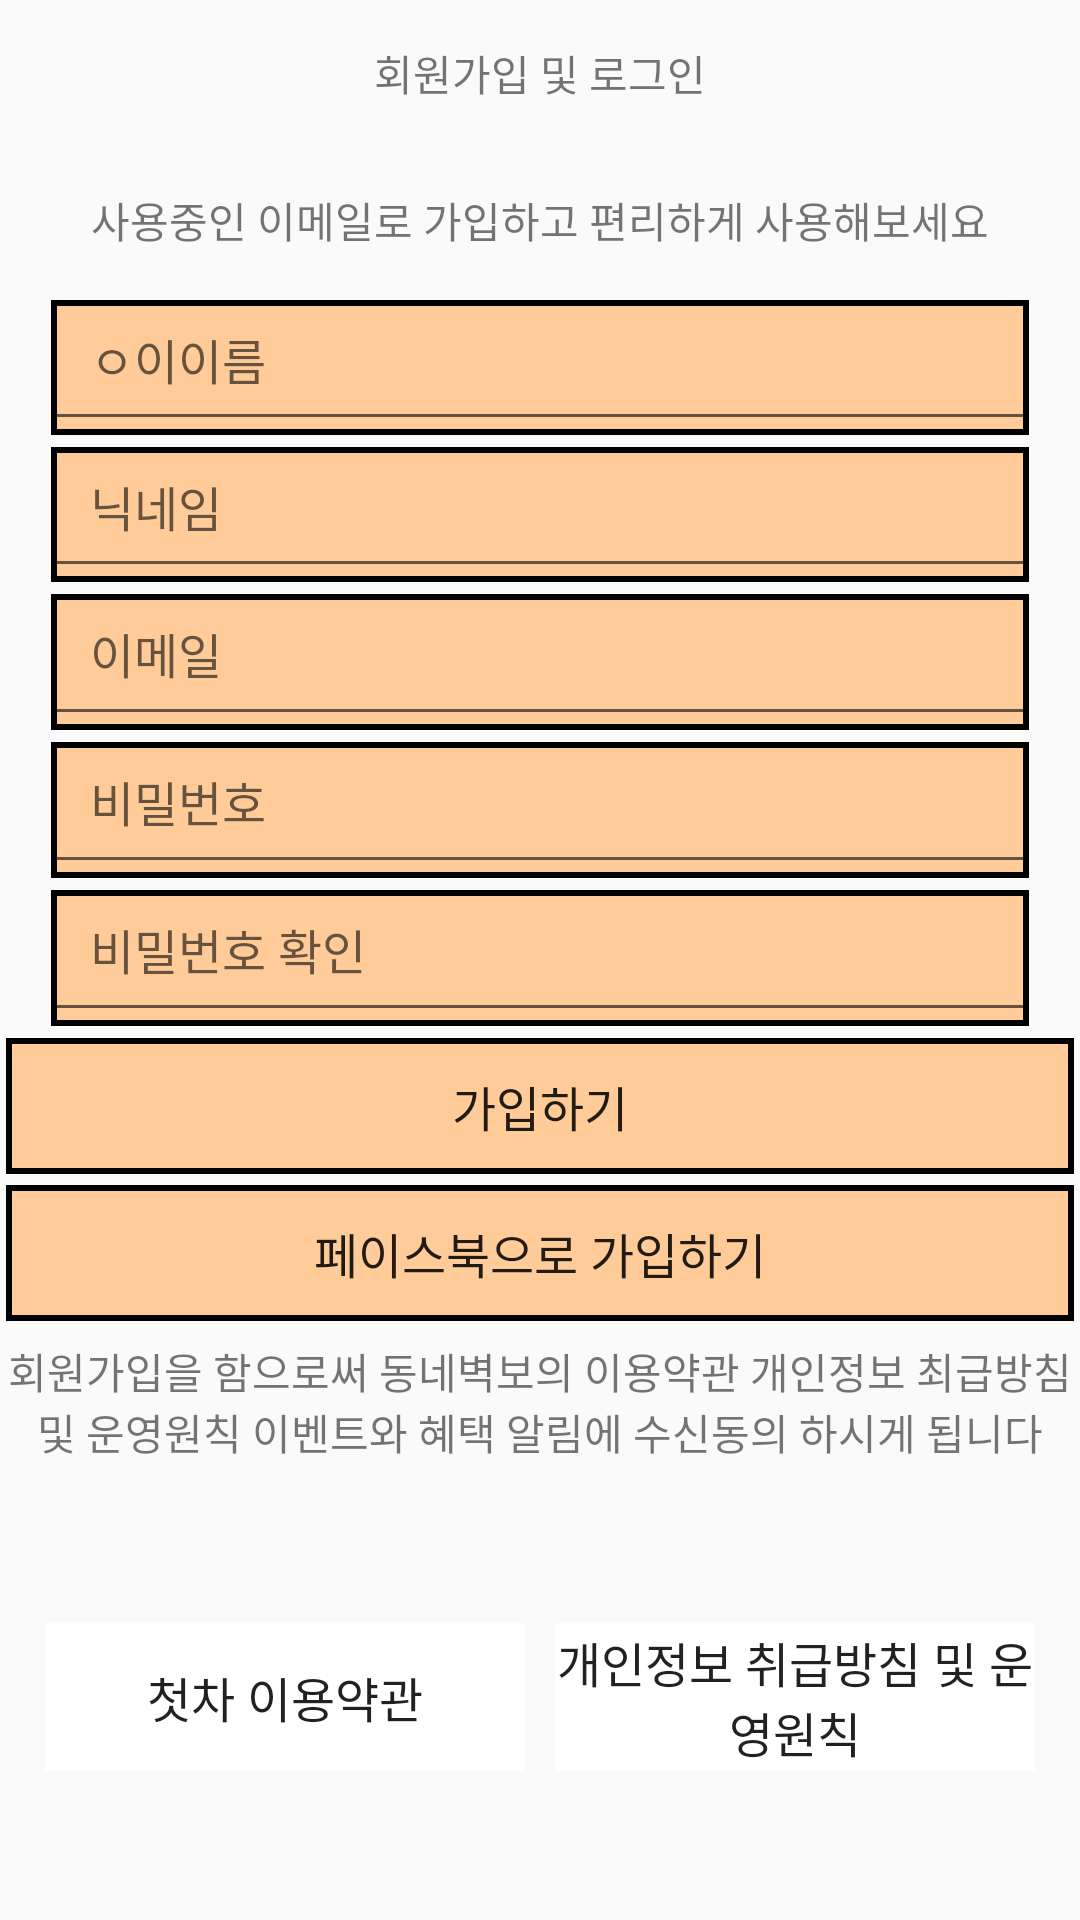

Android layout source for this screen:
<!-- AndroidManifest.xml: application theme AppTheme.NoActionBar -->
<!-- res/layout/signin_basic.xml -->
<?xml version="1.0" encoding="utf-8"?>
<ScrollView
    xmlns:android="http://schemas.android.com/apk/res/android"
    android:layout_width="match_parent"
    android:layout_height="match_parent"
    android:fillViewport="true">

    <LinearLayout
        android:layout_width="match_parent"
        android:layout_height="match_parent"
        android:orientation="vertical">

        

        
        <LinearLayout
            android:id="@+id/SignInMostTop"
            android:layout_width="match_parent"
            android:layout_height="0dp"
            android:layout_weight="1">
            <TextView
                android:layout_width="match_parent"
                android:layout_height="match_parent"
                android:gravity="center"
                android:text="@string/log_and_sign_in"/>
        </LinearLayout>


        
        <LinearLayout
            android:id="@+id/SignInTopMessage"
            android:layout_width="match_parent"
            android:layout_height="0dp"
            android:layout_weight="1">
            <TextView
                android:layout_width="match_parent"
                android:layout_height="match_parent"
                android:gravity="center"
                android:text="@string/signin_top_message"/>
        </LinearLayout>

        
        
        <LinearLayout
            android:id="@+id/SignInInputName"
            style="@style/SignInBoxes"
            android:background="@drawable/signin_boxes_border">
            <EditText
                style="@style/SignInBoxesTexts"
                android:hint="@string/signin_name"/>
        </LinearLayout>

        
        <LinearLayout
            android:id="@+id/SignInInputNickname"
            style="@style/SignInBoxes"
            android:background="@drawable/signin_boxes_border">
            <EditText
                style="@style/SignInBoxesTexts"
                android:hint="@string/signin_nickname"/>
        </LinearLayout>


        
        <LinearLayout
            android:id="@+id/SignInInputEmail"
            style="@style/SignInBoxes"
            android:background="@drawable/signin_boxes_border">
            <EditText
                style="@style/SignInBoxesTexts"
                android:hint="@string/signin_email"/>
        </LinearLayout>


        
        <LinearLayout
            android:id="@+id/SignInInputPassword"
            style="@style/SignInBoxes"
            android:background="@drawable/signin_boxes_border">
            <EditText
                style="@style/SignInBoxesTexts"
                android:hint="@string/signin_password"/>
        </LinearLayout>


        
        <LinearLayout
            android:id="@+id/SignInInputPasswordAgain"
            style="@style/SignInBoxes"
            android:background="@drawable/signin_boxes_border">
            <EditText
                style="@style/SignInBoxesTexts"
                android:hint="@string/signin_password_confirm"/>
        </LinearLayout>

        
        <LinearLayout
            android:id="@+id/SignInApplyButton"
            style="@style/SignInApplyButton"
            android:background="@drawable/signin_boxes_border">
            <TextView
                style="@style/SignInApplyButtonText"
                android:text="@string/signin_apply"/>
        </LinearLayout>


        
        <LinearLayout
            android:layout_width="match_parent"
            android:layout_height="0dp"
            android:layout_weight="1"
            android:layout_marginBottom="-50dp">
        </LinearLayout>


        
        <LinearLayout
            android:id="@+id/SignInFacebookLogin"
            style="@style/SignInFacebook"
            android:background="@drawable/signin_boxes_border">
            <TextView
                style="@style/SignInFacebookText"
                android:text="@string/signin_apply_facebook"/>
        </LinearLayout>

        
        <LinearLayout
            android:id="@+id/SignInBottomMessage"
            android:layout_width="match_parent"
            android:layout_height="0dp"
            android:layout_weight="1">
            <TextView
                android:layout_width="match_parent"
                android:layout_height="match_parent"
                android:gravity="center"
                android:text="@string/signin_bottom_message"/>
        </LinearLayout>


        
        <LinearLayout
            android:layout_width="match_parent"
            android:layout_height="0dp"
            android:layout_weight="1">
        </LinearLayout>


        
        <LinearLayout
            android:id="@+id/SignInBottomTermsRules"
            android:layout_width="match_parent"
            android:layout_height="0dp"
            android:layout_weight="1"
            android:orientation="horizontal">
            <LinearLayout
                style="@style/SignInBottomBox_left">
                <TextView
                    android:id="@+id/SignInBottomTerms"
                    style="@style/SignAndLogInBoxesTexts"
                    android:text="@string/signin_bottom_box_terms"/>
            </LinearLayout>
            <LinearLayout
                style="@style/SignInBottomBox_right">
                <TextView
                    android:id="@+id/SignInBottomRules"
                    style="@style/SignAndLogInBoxesTexts"
                    android:text="@string/signin_bottom_box_rules"/>
            </LinearLayout>

        </LinearLayout>
    </LinearLayout>


</ScrollView>
<!-- resources referenced by this layout -->
<resources>
  <!-- drawable signin_boxes_border (drawable) -->
  <?xml version="1.0" encoding="utf-8"?>
  <layer-list xmlns:android="http://schemas.android.com/apk/res/android" >
      <item android:top="2dp"
          android:bottom="2dp"
          android:left="2dp"
          android:right="2dp">
          <shape android:shape="rectangle">
              <stroke android:color="#000000" android:width="2dp"/>
              <solid android:color="#ffcc99"/>
          </shape>
      </item>
  </layer-list>
  <string name="log_and_sign_in">회원가입 및 로그인</string>
  <string name="signin_apply">가입하기</string>
  <string name="signin_apply_facebook">페이스북으로 가입하기</string>
  <string name="signin_bottom_box_rules">개인정보 취급방침 및 운영원칙</string>
  <string name="signin_bottom_box_terms">첫차 이용약관</string>
  <string name="signin_bottom_message">
          회원가입을 함으로써 동네벽보의 이용약관 개인정보 최급방침 및 운영원칙 이벤트와 혜택 알림에 수신동의 하시게 됩니다
      </string>
  <string name="signin_email">이메일</string>
  <string name="signin_name">ㅇ이이름</string>
  <string name="signin_nickname">닉네임</string>
  <string name="signin_password">비밀번호</string>
  <string name="signin_password_confirm">비밀번호 확인</string>
  <string name="signin_top_message">사용중인 이메일로 가입하고 편리하게 사용해보세요</string>
  <style name="SignAndLogInBoxesTexts" parent="@android:style/TextAppearance">
          <item name="android:layout_width">match_parent</item>
          <item name="android:layout_height">match_parent</item>
          <item name="android:gravity">center</item>
      </style>
  <style name="SignInApplyButton" parent="@android:style/TextAppearance">
          <item name="android:layout_width">match_parent</item>
          <item name="android:layout_height">0dp</item>
          <item name="android:layout_weight">1</item>
          <item name="android:background">#111111</item>
      </style>
  <style name="SignInApplyButtonText" parent="@android:style/TextAppearance">
          <item name="android:layout_width">match_parent</item>
          <item name="android:layout_height">match_parent</item>
          <item name="android:gravity">center</item>
      </style>
  <style name="SignInBoxes" parent="@android:style/TextAppearance">
          <item name="android:layout_height">0dp</item>
          <item name="android:layout_weight">1</item>
          <item name="android:layout_width">match_parent</item>
          <item name="android:layout_marginRight">15dp</item>
          <item name="android:layout_marginLeft">15dp</item>
          <item name="android:gravity">center</item>
          <item name="android:background">#ffcc99</item>
      </style>
  <style name="SignInBoxesTexts" parent="@android:style/TextAppearance">
          <item name="android:layout_width">match_parent</item>
          <item name="android:layout_height">match_parent</item>
          <item name="android:gravity">left</item>
          <item name="android:paddingLeft">15dp</item>
      </style>
  <style name="SignInFacebook" parent="@android:style/TextAppearance">
          <item name="android:layout_width">match_parent</item>
          <item name="android:layout_height">0dp</item>
          <item name="android:layout_weight">1</item>
          <item name="android:background">#333333</item>
      </style>
  <style name="SignInFacebookText" parent="@android:style/TextAppearance">
          <item name="android:layout_width">match_parent</item>
          <item name="android:layout_height">match_parent</item>
          <item name="android:gravity">center</item>
      </style>
  <style name="AppTheme.NoActionBar">
          <item name="windowActionBar">false</item>
          <item name="windowNoTitle">true</item>
      </style>
</resources>
